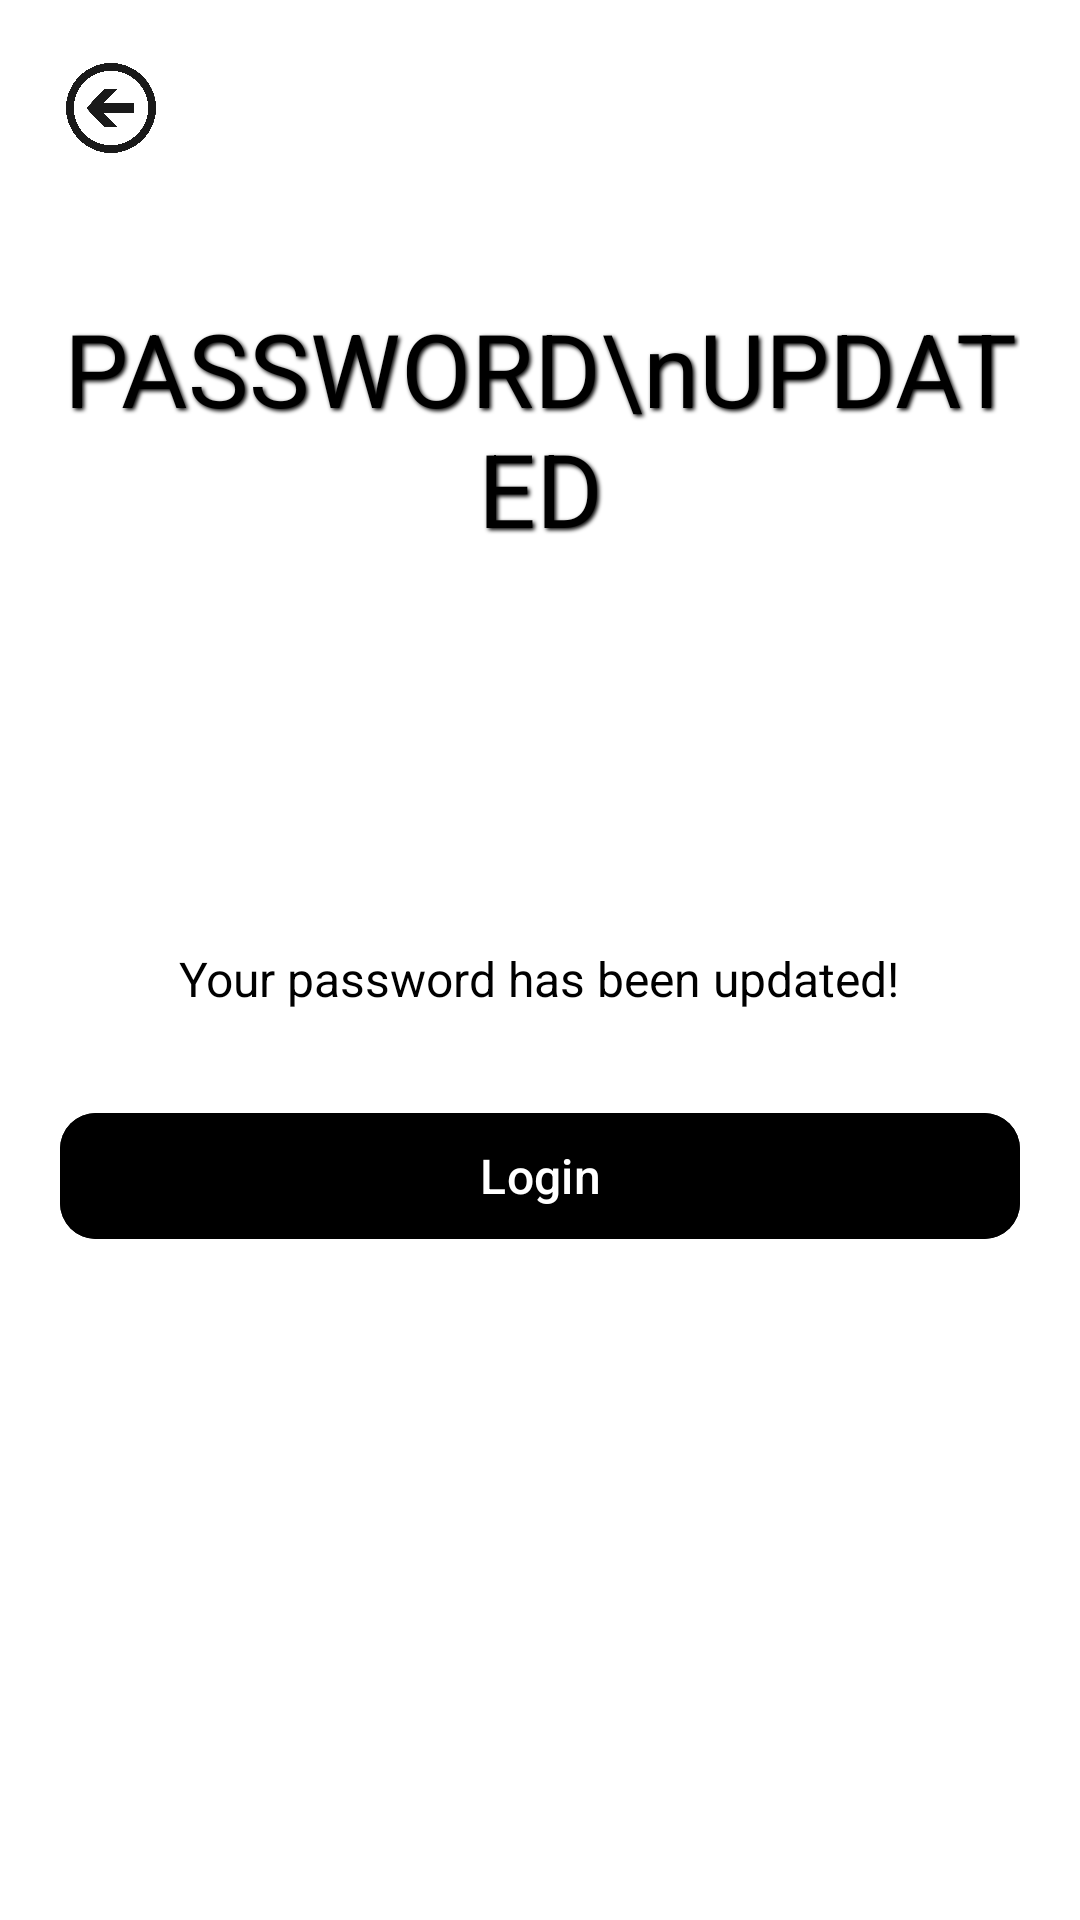

This screen was rendered from an Android layout file. Write that file and the resources it references.
<!-- AndroidManifest.xml: application theme Theme.Moodster -->
<!-- res/layout/confirmation.xml -->
<?xml version="1.0" encoding="utf-8"?>
<RelativeLayout xmlns:android="http://schemas.android.com/apk/res/android"
    android:layout_width="match_parent"
    android:layout_height="match_parent"
    xmlns:app="http://schemas.android.com/apk/res-auto"
    android:background="@android:color/white"
    android:padding="20dp">

    
    <ImageView
        android:id="@+id/btn_back"
        android:layout_width="30dp"
        android:layout_height="30dp"
        android:src="@drawable/back"
        android:layout_alignParentStart="true"
        android:layout_marginStart="2dp"
        android:layout_marginTop="1dp" />

    
    <TextView
        android:id="@+id/titleText"
        android:layout_width="wrap_content"
        android:layout_height="wrap_content"
        android:text="PASSWORD\nUPDATED"
        android:textSize="34sp"
        android:textColor="@android:color/black"
        android:gravity="center"
        android:layout_centerHorizontal="true"
        android:layout_marginTop="80dp"
        android:shadowColor="#000000"
        android:shadowDx="2"
        android:shadowDy="2"
        android:shadowRadius="3" />

    
    <ImageView
        android:id="@+id/checkIcon"
        android:layout_width="100dp"
        android:layout_height="100dp"
        android:src="@drawable/check"
        android:layout_below="@id/titleText"
        android:layout_centerHorizontal="true"
        android:layout_marginTop="20dp" />

    
    <TextView
        android:id="@+id/subtitleText"
        android:layout_width="wrap_content"
        android:layout_height="wrap_content"
        android:text="Your password has been updated!"
        android:textSize="16sp"
        android:textColor="@android:color/black"
        android:gravity="center"
        android:layout_below="@id/checkIcon"
        android:layout_centerHorizontal="true"
        android:layout_marginTop="10dp" />

    
    <View
        android:layout_width="match_parent"
        android:layout_height="50dp" />

    
    <com.google.android.material.button.MaterialButton
        android:id="@+id/loginButton"
        android:layout_width="match_parent"
        android:layout_height="50dp"
        android:text="Login"
        android:textSize="16sp"
        android:textColor="@android:color/white"
        android:backgroundTint="@android:color/black"
        app:cornerRadius="12dp"
        android:elevation="4dp"
        android:paddingVertical="10dp"
        android:fontFamily="sans-serif-medium"
        android:layout_below="@id/subtitleText"
        android:layout_marginTop="30dp" />

</RelativeLayout>
<!-- resources referenced by this layout -->
<resources>
  <!-- drawable back: png bitmap (drawable, 77333 bytes) -->
  <style name="Theme.Moodster" parent="Base.Theme.Moodster" />
  <style name="Base.Theme.Moodster" parent="Theme.Material3.DayNight.NoActionBar">
          
          <item name="colorPrimary">@color/dark_green</item>
      </style>
  <color name="dark_green">#4A5A44</color>
</resources>
